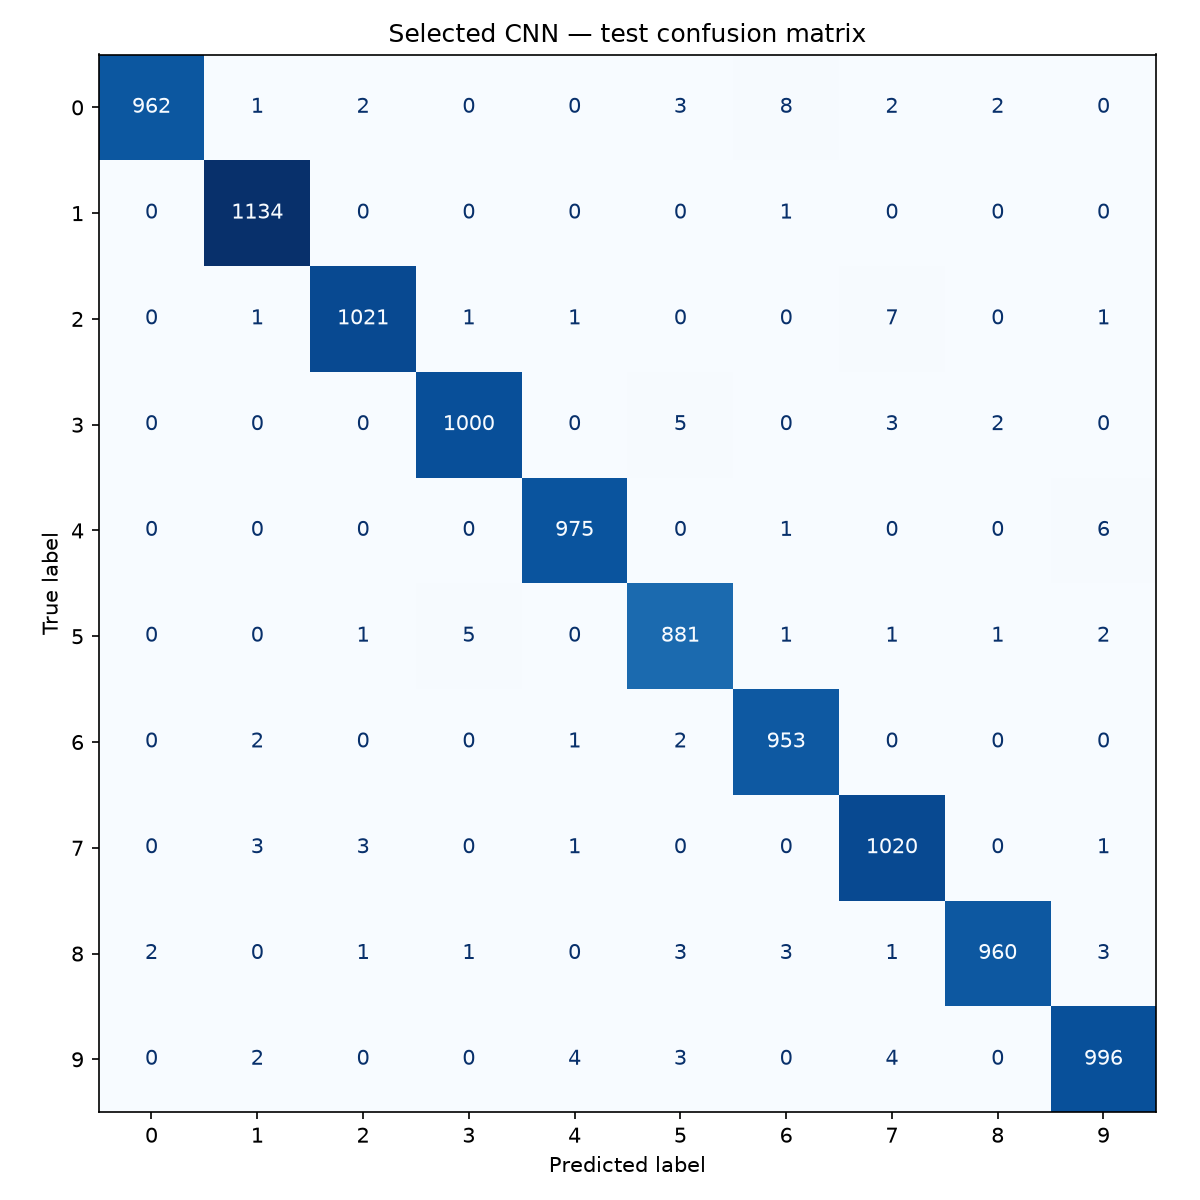

Data behind this chart, as committed beside it:
, 0, 1, 2, 3, 4, 5, 6, 7, 8, 9
0, 962, 1, 2, 0, 0, 3, 8, 2, 2, 0
1, 0, 1134, 0, 0, 0, 0, 1, 0, 0, 0
2, 0, 1, 1021, 1, 1, 0, 0, 7, 0, 1
3, 0, 0, 0, 1000, 0, 5, 0, 3, 2, 0
4, 0, 0, 0, 0, 975, 0, 1, 0, 0, 6
5, 0, 0, 1, 5, 0, 881, 1, 1, 1, 2
6, 0, 2, 0, 0, 1, 2, 953, 0, 0, 0
7, 0, 3, 3, 0, 1, 0, 0, 1020, 0, 1
8, 2, 0, 1, 1, 0, 3, 3, 1, 960, 3
9, 0, 2, 0, 0, 4, 3, 0, 4, 0, 996
